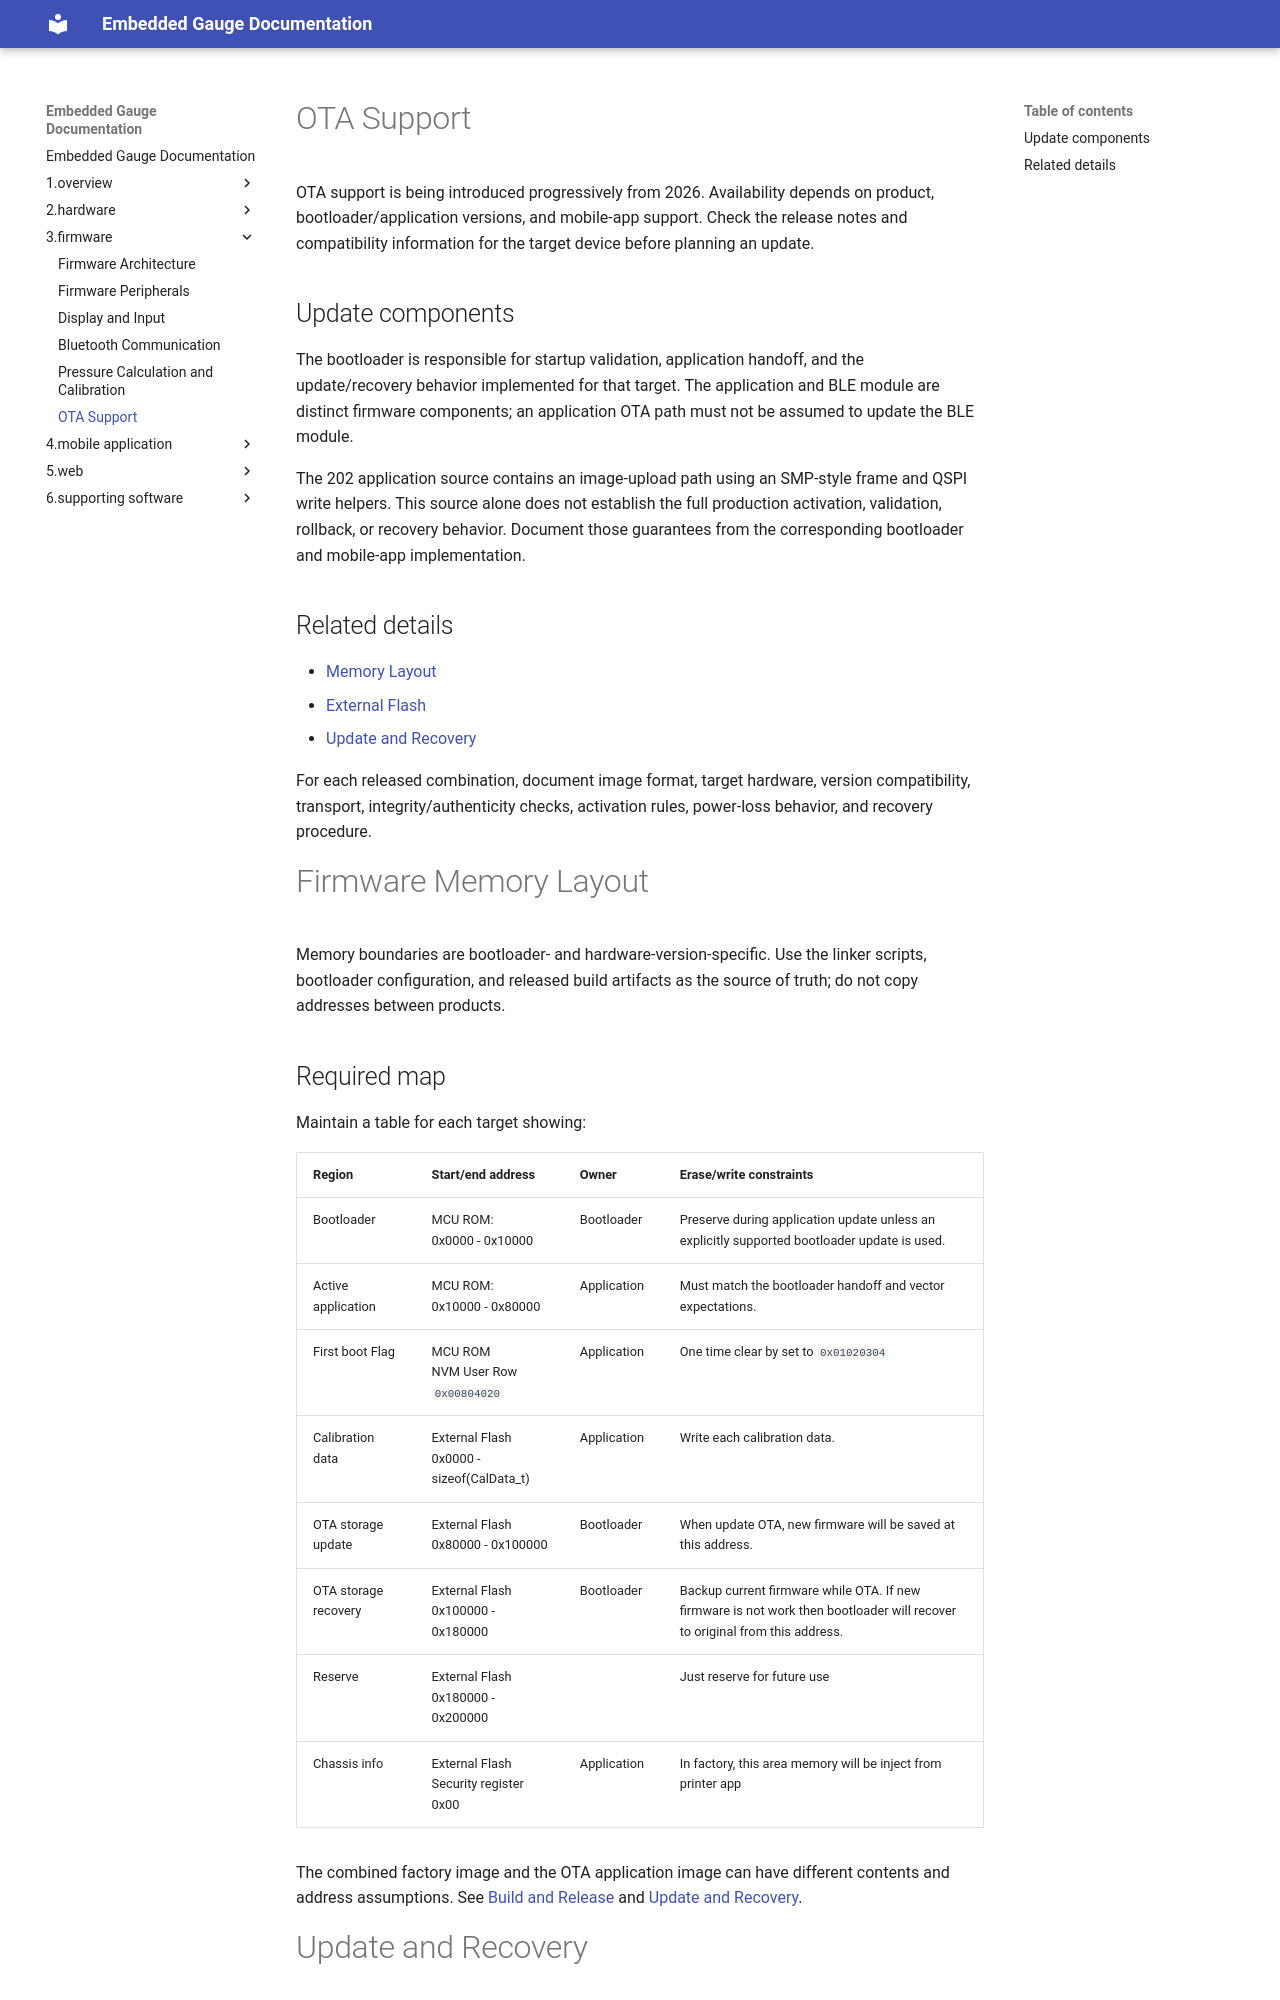

repository: RwlsGroup/RwlsDesignDocs · page: 3.firmware/6.ota-support/index.html · generator: mkdocs

# OTA Support

OTA support is being introduced progressively from 2026. Availability depends on product, bootloader/application versions, and mobile-app support. Check the release notes and compatibility information for the target device before planning an update.

## Update components

The bootloader is responsible for startup validation, application handoff, and the update/recovery behavior implemented for that target. The application and BLE module are distinct firmware components; an application OTA path must not be assumed to update the BLE module.

The 202 application source contains an image-upload path using an SMP-style frame and QSPI write helpers. This source alone does not establish the full production activation, validation, rollback, or recovery behavior. Document those guarantees from the corresponding bootloader and mobile-app implementation.

## Related details

- [Memory Layout](6.ota-support.md)
- [External Flash](6.ota-support.md)
- [Update and Recovery](6.ota-support.md)

For each released combination, document image format, target hardware, version compatibility, transport, integrity/authenticity checks, activation rules, power-loss behavior, and recovery procedure.


# Firmware Memory Layout

Memory boundaries are bootloader- and hardware-version-specific. Use the linker scripts, bootloader configuration, and released build artifacts as the source of truth; do not copy addresses between products.

## Required map

Maintain a table for each target showing:

| Region                 | Start/end address                | Owner           | Erase/write constraints                                                                      |
| ---------------------- | -------------------------------- | --------------- | -------------------------------------------------------------------------------------------- |
| Bootloader             | From target linker/configuration | Bootloader      | Preserve during application update unless an explicitly supported bootloader update is used. |
| Active application     | From target linker/configuration | Application     | Must match the bootloader handoff and vector expectations.                                   |
| Staging/update image   | From target configuration        | OTA/update path | Must fit the largest supported image and meet flash erase/program rules.                     |
| Persistent device data | From target configuration        | Application     | Define schema, migration, and reset behavior.                                                |

The combined factory image and the OTA application image can have different contents and address assumptions. See [Build and Release](1.firmware.md) and [Update and Recovery](6.ota-support.md).

# Update and Recovery
